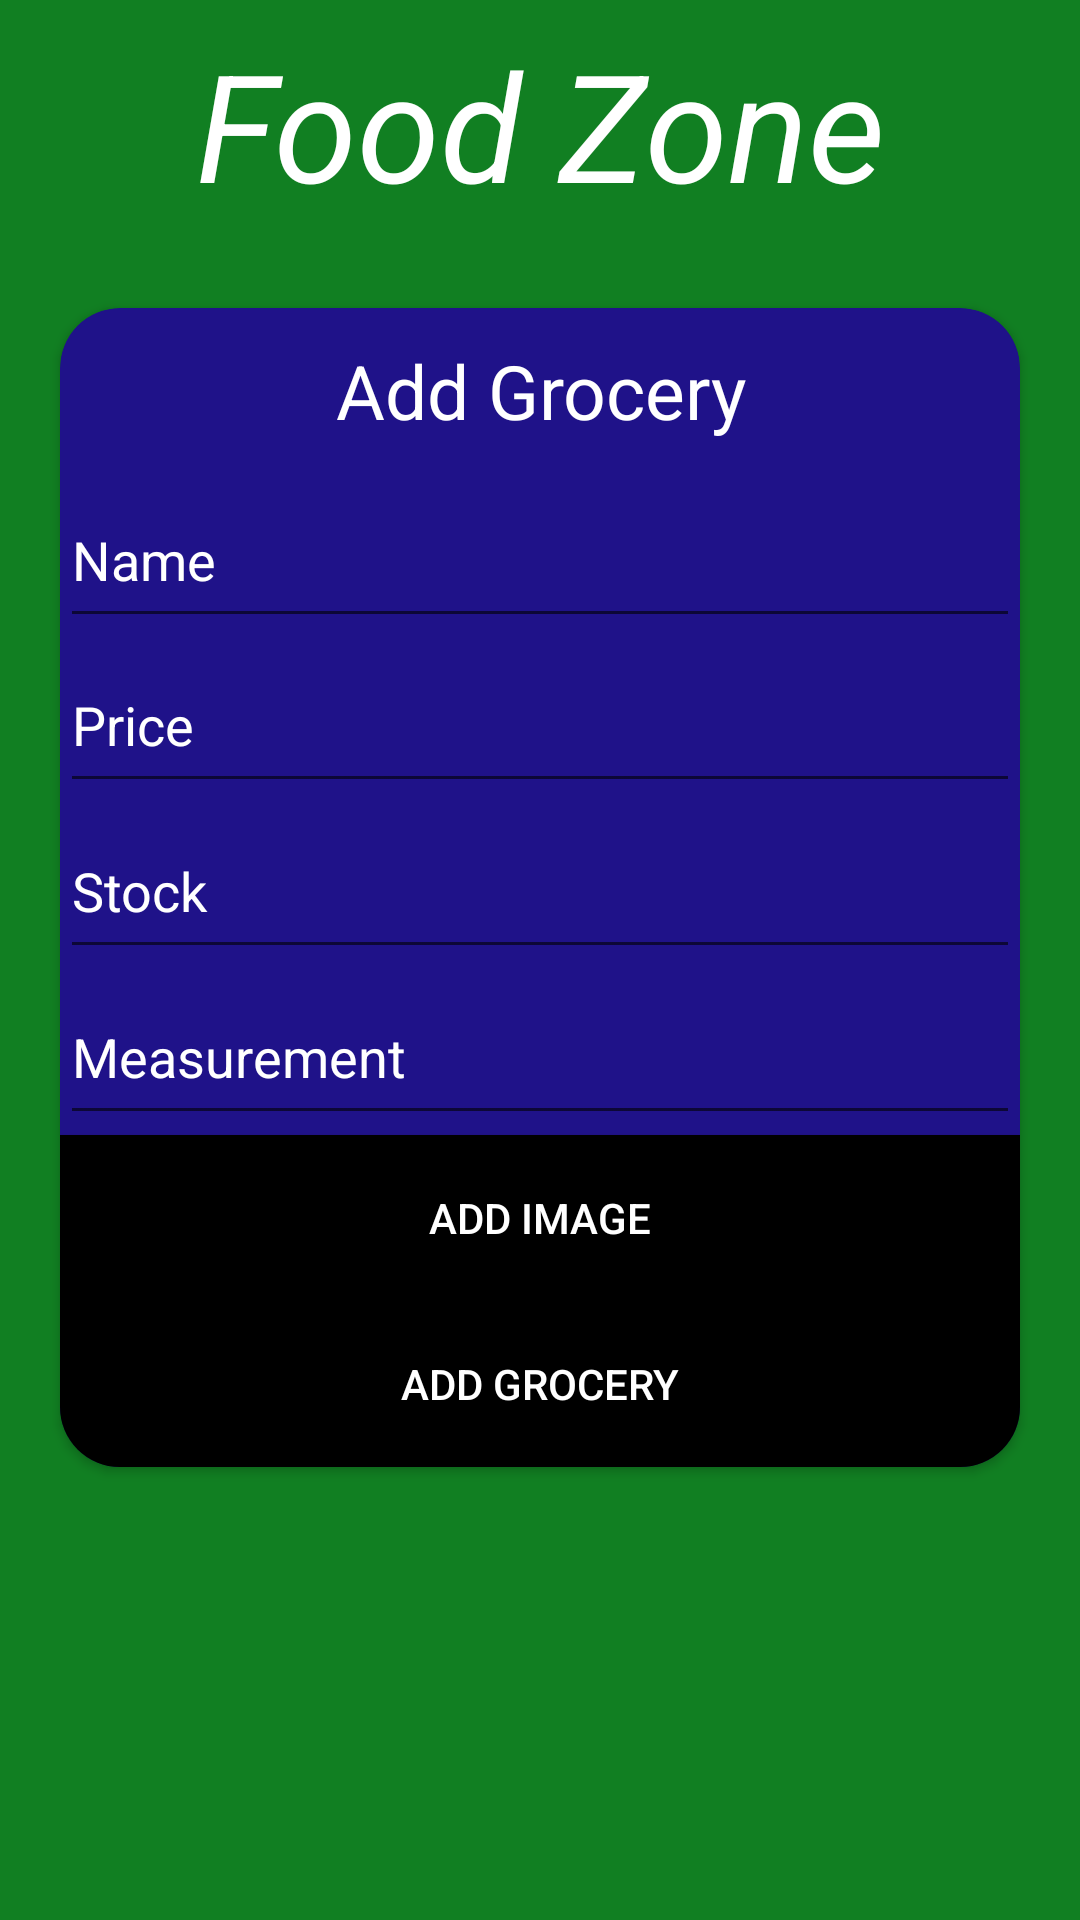

Write the Android layout XML for this screen, with the resource values it uses.
<!-- AndroidManifest.xml: application theme AppTheme -->
<!-- res/layout/activity_addgrocery.xml -->
<?xml version="1.0" encoding="utf-8"?>
<LinearLayout xmlns:android="http://schemas.android.com/apk/res/android"
    android:layout_width="match_parent"
    android:layout_height="match_parent"
    android:weightSum="10"
    android:background="#117F22"
    android:orientation="vertical"
    xmlns:app="http://schemas.android.com/apk/res-auto">

    <TextView
        android:layout_width="match_parent"
        android:layout_height="0dp"
        android:layout_weight="1.5"
        android:text="Food Zone"
        android:gravity="center"
        android:textSize="50sp"
        android:textStyle="italic"
        android:textColor="@color/white"/>

    <androidx.cardview.widget.CardView
        android:layout_width="match_parent"
        android:layout_height="0dp"
        android:layout_weight="7"
        app:cardBackgroundColor="#1F1289"
        android:layout_margin="20sp"
        app:cardCornerRadius="20sp">

        <LinearLayout
            android:layout_width="match_parent"
            android:layout_height="match_parent"
            android:weightSum="7"
            android:orientation="vertical">

            <TextView
                android:layout_width="match_parent"
                android:layout_height="0dp"
                android:layout_weight="1"
                android:text="Add Grocery"
                android:textColor="@color/white"
                android:gravity="center"
                android:textSize="25sp"/>

            <EditText
                android:id="@+id/etAddName"
                android:layout_width="match_parent"
                android:layout_height="0dp"
                android:layout_weight="1"
                android:hint="Name"
                android:textColorHint="@color/white"
                android:textColor="@color/white"/>

            <EditText
                android:id="@+id/etAddPrice"
                android:layout_width="match_parent"
                android:layout_height="0dp"
                android:layout_weight="1"
                android:hint="Price"
                android:textColorHint="@color/white"
                android:textColor="@color/white"/>

            <EditText
                android:id="@+id/etAddStock"
                android:layout_width="match_parent"
                android:layout_height="0dp"
                android:layout_weight="1"
                android:hint="Stock"
                android:textColorHint="@color/white"
                android:textColor="@color/white"/>

            <EditText
                android:id="@+id/etAddMeasure"
                android:layout_width="match_parent"
                android:layout_height="0dp"
                android:layout_weight="1"
                android:hint="Measurement"
                android:textColorHint="@color/white"
                android:textColor="@color/white"/>

            <Button
                android:id="@+id/btAddImg"
                android:layout_width="match_parent"
                android:layout_height="0dp"
                android:layout_weight="1"
                android:background="@color/black"
                android:text="Add Image"
                android:textColor="@color/white"/>

            <Button
                android:id="@+id/btAddGroc"
                android:layout_width="match_parent"
                android:layout_height="0dp"
                android:layout_weight="1"
                android:background="@color/black"
                android:text="Add Grocery"
                android:textColor="@color/white"/>

        </LinearLayout>

    </androidx.cardview.widget.CardView>

    <ProgressBar
        android:id="@+id/pbGroc"
        style="?android:attr/progressBarStyle"
        android:layout_width="wrap_content"
        android:layout_height="wrap_content"
        android:layout_weight="1"/>

</LinearLayout>
<!-- resources referenced by this layout -->
<resources>

  <!-- not gathered from this repository: default colours our renderer supplied (Android Studio template values) -->
  <color name="black">#FF000000</color>
  <color name="white">#FFFFFFFF</color>
</resources>
